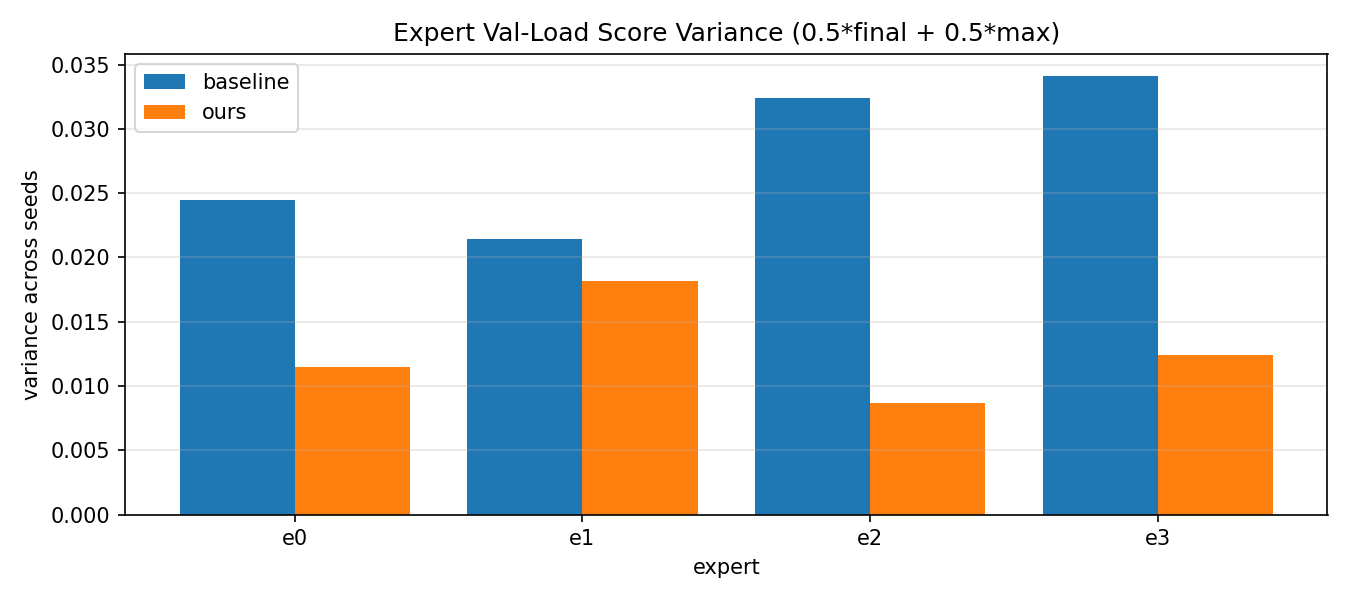

The file beside this chart, header and first rows:
method, expert, score_var, score_mean, score_std
baseline, e0, 0.02445, 0.4199, 0.1564
baseline, e1, 0.02141, 0.1856, 0.1463
baseline, e2, 0.0324, 0.1839, 0.18
baseline, e3, 0.03412, 0.3417, 0.1847
ours, e0, 0.01146, 0.3301, 0.1071
ours, e1, 0.01821, 0.2827, 0.1349
ours, e2, 0.008693, 0.2916, 0.09323
ours, e3, 0.01244, 0.3278, 0.1115
